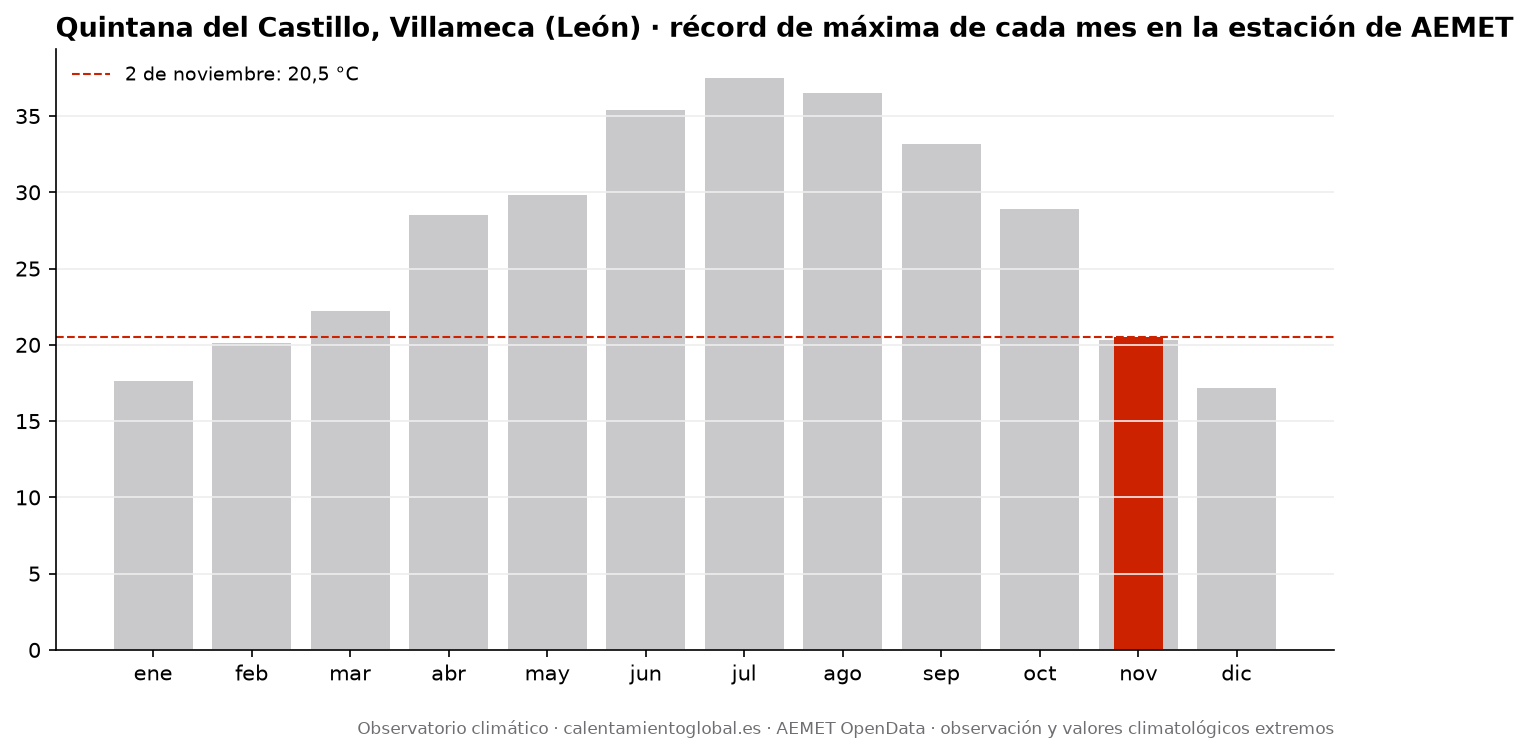

The data file committed next to this chart (first rows):
mes, record_tmax_C, fecha_record_tmax, record_tmin_C, fecha_record_tmin
enero, 17.6, 2024-01-31, -9.4, 2017-01-19
febrero, 20.1, 2019-02-25, -8.4, 2012-02-04
marzo, 22.2, 2009-03-19, -6.1, 2023-03-02
abril, 28.5, 2024-04-12, -6.2, 2022-04-05
mayo, 29.8, 2019-05-31, -1.6, 2018-05-01
junio, 35.4, 2026-06-23, 1.8, 2019-06-06
julio, 37.5, 2022-07-14, 4.8, 2012-07-01
agosto, 36.5, 2023-08-22, 3.0, 2011-08-27
septiembre, 33.2, 2016-09-06, 2.0, 2025-09-24
octubre, 28.9, 2023-10-01, -2.6, 2012-10-29
noviembre, 20.3, 2010-11-04, -6.4, 2010-11-29
diciembre, 17.2, 2008-12-23, -11.5, 2009-12-20
